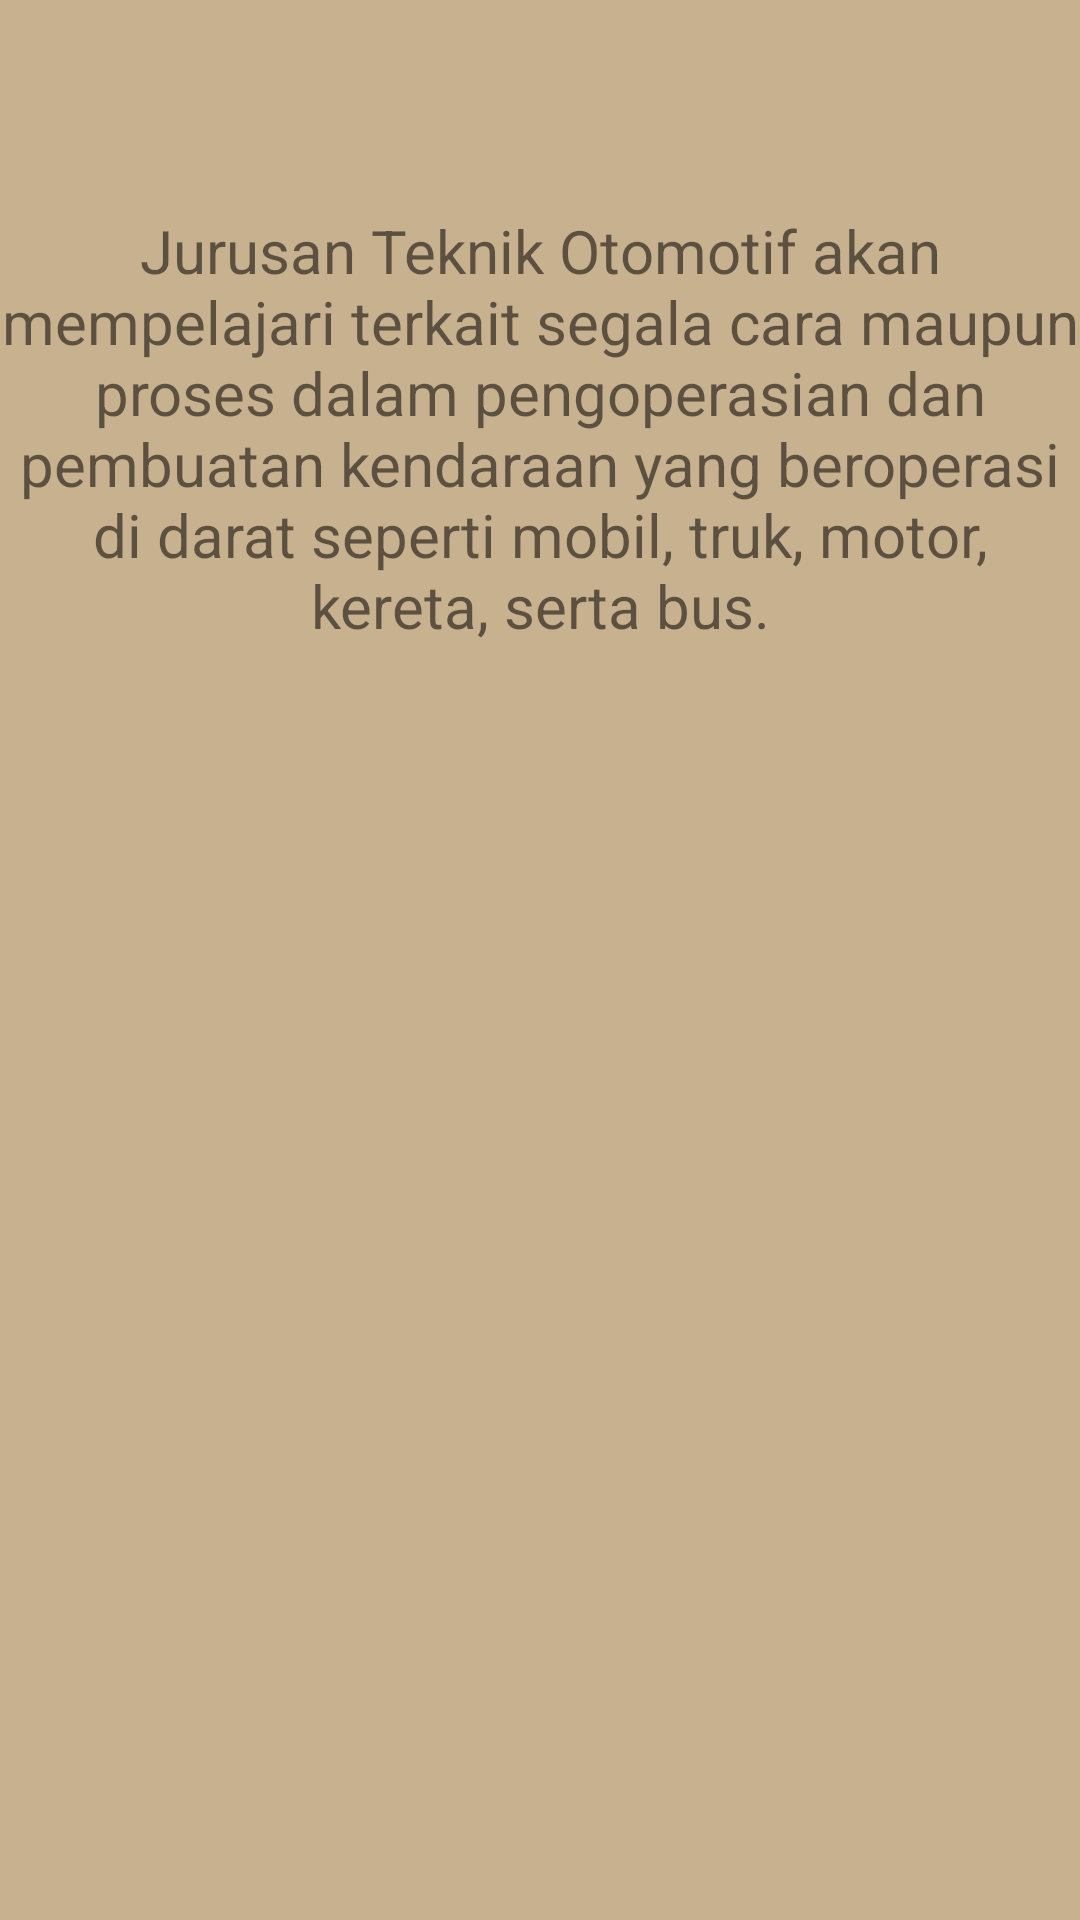

The Android layout XML behind this screen, and the referenced resources:
<!-- AndroidManifest.xml: application theme Theme.Fika_18 -->
<!-- res/layout/fragment_to.xml -->
<?xml version="1.0" encoding="utf-8"?>
<FrameLayout xmlns:android="http://schemas.android.com/apk/res/android"
    xmlns:tools="http://schemas.android.com/tools"
    android:layout_width="match_parent"
    android:layout_height="match_parent"
    android:background="#C8B18F"
    tools:context=".ToFragment">

    
    <TextView
        android:layout_width="match_parent"
        android:layout_height="match_parent"
        android:text="Jurusan Teknik Otomotif akan mempelajari terkait segala cara maupun proses dalam pengoperasian dan pembuatan kendaraan yang beroperasi di darat seperti mobil, truk, motor, kereta, serta bus."
        android:textSize="20sp"
        android:fontFamily="sans-serif"
        android:layout_marginTop="70sp"
        android:textAlignment="center"/>

</FrameLayout>
<!-- resources referenced by this layout -->
<resources>
  <style name="Theme.Fika_18" parent="Theme.AppCompat.Light.DarkActionBar">
          
          <item name="colorPrimary">@color/purple_500</item>
          <item name="colorPrimaryDark">@color/purple_700</item>
          <item name="colorAccent">@color/teal_200</item>
          
      </style>
  <!-- not gathered from this repository: default colours our renderer supplied (Android Studio template values) -->
  <color name="purple_500">#FF6200EE</color>
  <color name="purple_700">#FF3700B3</color>
  <color name="teal_200">#FF03DAC5</color>
</resources>
